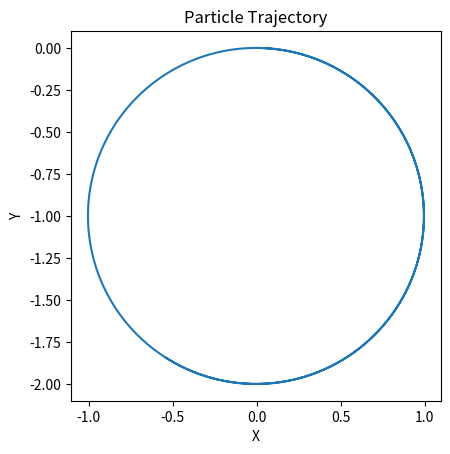

The matplotlib source for this figure:
import math
from math import sqrt as sqrt
import numpy as np
import matplotlib.pyplot as plt

nop = 1                                 #number of particles
q = 1.0                                 #particle charge
m = 1.0                                 #particle mass
c = 1.0                                 #speed of light in a vacuum for normalized
E = np.array([0.0, 0.0, 0.0])
B = np.array([0.0, 0.0, 1.0])
dt = 0.01                               #time step
nt = 1000                               #number of time steps -> actual time = nt*dt=10
x = np.array([0.0, 0.0, 0.0])           #initial particle position
v = np.array([1.0, 0.0, 0.0])           #initial particle velocity


pos = np.zeros((nt, 3))
vel = np.zeros((nt, 3))

for step in range(1000):
    pos[step] = x
    vel[step] = v

    v_minus = v + (q / m) * E * (dt / 2)

    T = (dt / 2) * (q * B / (m * c))
    S = 2 * T / (1 + np.dot(T, T))
    v_prime = v_minus + np.cross(v_minus, T)
    v_plus = v_minus + np.cross(v_prime, S)

    v = v_plus + (q * E / m) * (dt / 2)
    x = x + v * dt

xpos = [p[0] for p in pos]
ypos = [p[1] for p in pos]

fig = plt.figure()
ax = fig.add_subplot()
ax.plot(xpos, ypos)
ax.set_xlabel('X')
ax.set_ylabel('Y')
ax.set_box_aspect(1)
ax.set_title("Particle Trajectory")
plt.show()